Labelled photos from "attack_train_specs_split", an image-classification folder in isxrh/Covid19. The possible labels are: negative, positive.

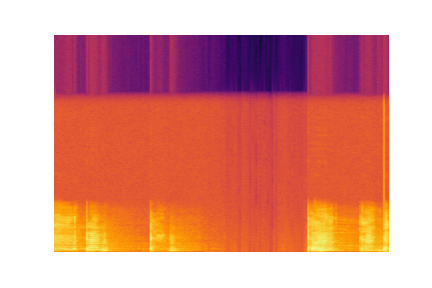
Label: positive

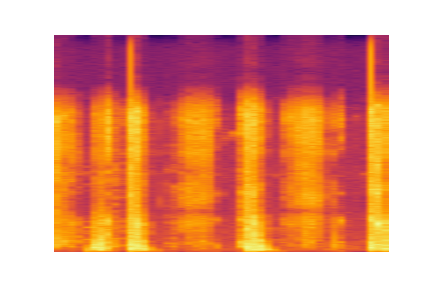
Label: negative

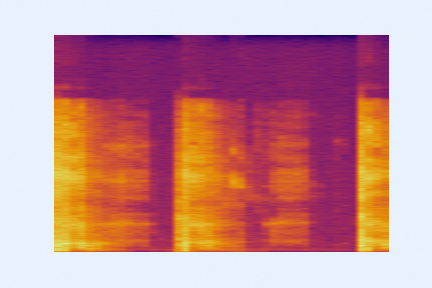
Label: negative

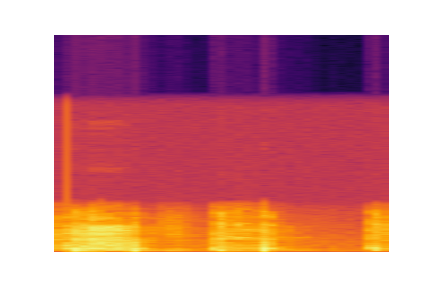
Label: positive

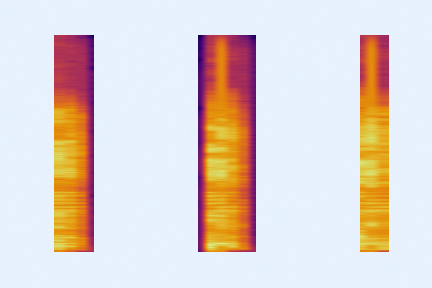
Label: negative

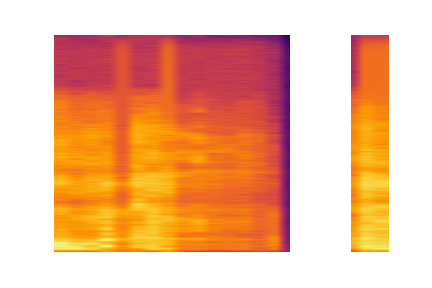
Label: negative
